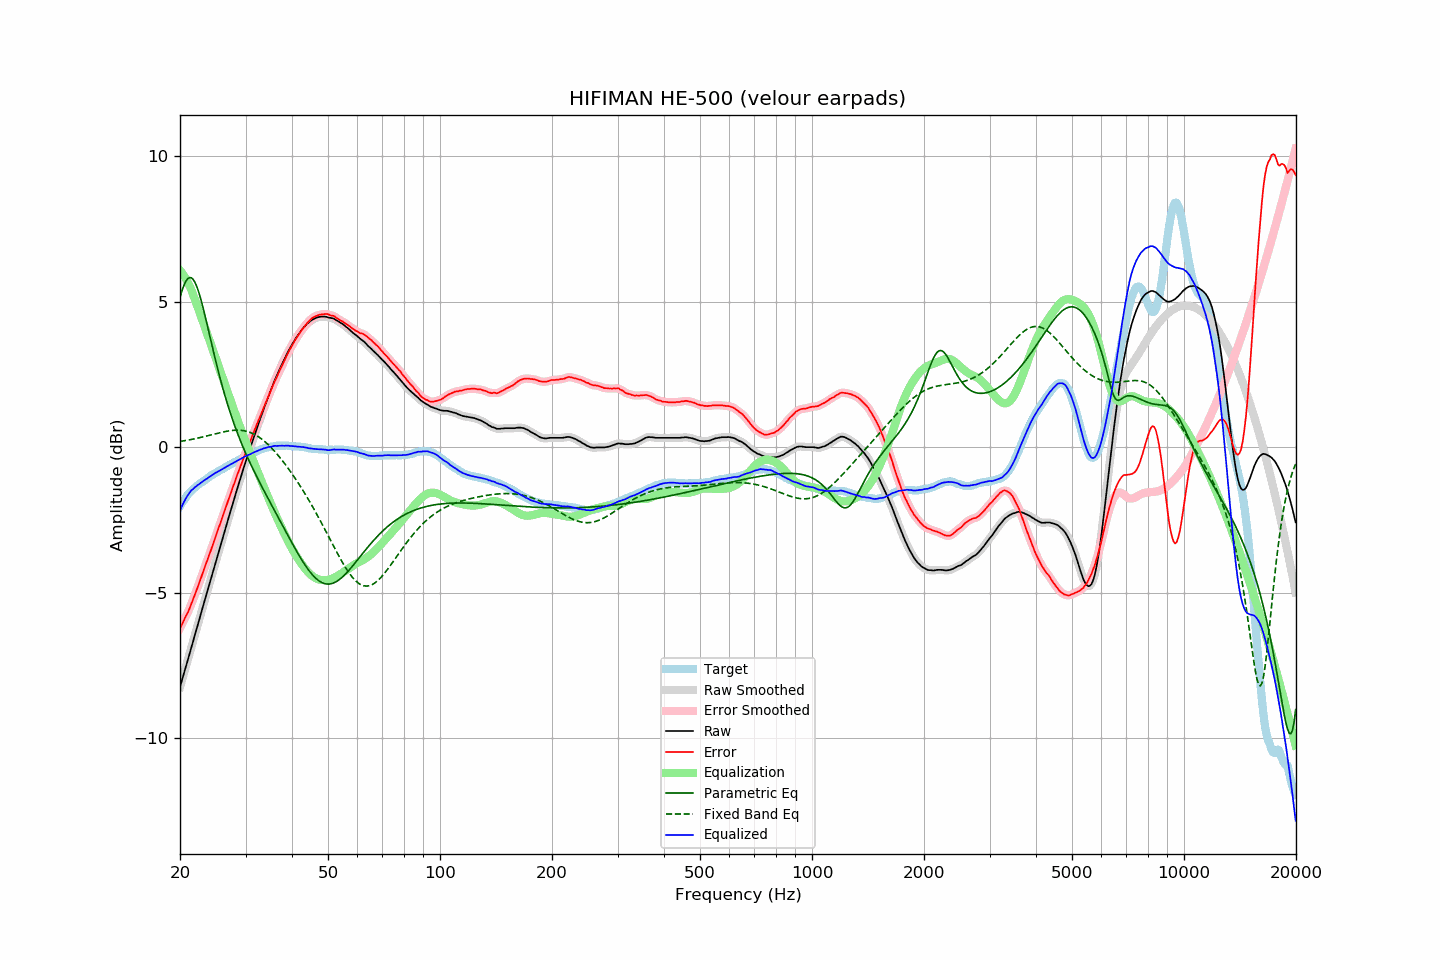

The table this chart was drawn from, first rows:
frequency, raw, error, smoothed, error_smoothed, equalization, parametric_eq, fixed_band_eq, equalized_raw, equalized_smoothed, target
20.00, -8.25, -6.22, -8.25, -6.22, 6.08, 5.15, 0.19, -2.17, -2.17, -2.03
20.20, -8.06, -6.12, -8.06, -6.12, 6.01, 5.34, 0.20, -2.05, -2.05, -1.94
20.40, -7.87, -6.01, -7.87, -6.01, 5.93, 5.50, 0.21, -1.94, -1.93, -1.86
20.61, -7.67, -5.88, -7.67, -5.89, 5.85, 5.63, 0.22, -1.83, -1.83, -1.79
20.81, -7.48, -5.78, -7.48, -5.78, 5.75, 5.73, 0.23, -1.73, -1.73, -1.70
21.02, -7.29, -5.67, -7.29, -5.66, 5.65, 5.80, 0.24, -1.64, -1.64, -1.62
21.23, -7.10, -5.54, -7.10, -5.54, 5.53, 5.83, 0.25, -1.57, -1.56, -1.56
21.44, -6.90, -5.40, -6.90, -5.40, 5.41, 5.82, 0.26, -1.48, -1.49, -1.50
21.66, -6.71, -5.26, -6.71, -5.26, 5.27, 5.78, 0.27, -1.45, -1.44, -1.45
21.87, -6.51, -5.11, -6.51, -5.11, 5.12, 5.70, 0.29, -1.39, -1.39, -1.40
22.09, -6.32, -4.97, -6.32, -4.97, 4.97, 5.58, 0.30, -1.35, -1.35, -1.35
22.31, -6.12, -4.82, -6.12, -4.82, 4.81, 5.44, 0.31, -1.30, -1.31, -1.30
22.54, -5.93, -4.67, -5.93, -4.67, 4.66, 5.27, 0.32, -1.27, -1.27, -1.26
22.76, -5.73, -4.51, -5.73, -4.51, 4.51, 5.08, 0.34, -1.22, -1.23, -1.22
22.99, -5.54, -4.35, -5.54, -4.35, 4.35, 4.87, 0.35, -1.19, -1.19, -1.19
23.22, -5.34, -4.19, -5.34, -4.19, 4.20, 4.65, 0.36, -1.14, -1.15, -1.15
23.45, -5.15, -4.04, -5.15, -4.03, 4.04, 4.42, 0.38, -1.11, -1.11, -1.11
23.69, -4.96, -3.89, -4.96, -3.88, 3.88, 4.19, 0.39, -1.08, -1.07, -1.08
23.92, -4.76, -3.72, -4.76, -3.73, 3.73, 3.95, 0.40, -1.03, -1.04, -1.03
24.16, -4.57, -3.58, -4.57, -3.58, 3.57, 3.71, 0.42, -1.00, -1.00, -0.98
24.40, -4.38, -3.42, -4.37, -3.42, 3.41, 3.48, 0.43, -0.96, -0.96, -0.96
24.65, -4.18, -3.26, -4.18, -3.26, 3.26, 3.24, 0.45, -0.92, -0.92, -0.93
24.89, -3.99, -3.09, -3.99, -3.09, 3.10, 3.01, 0.46, -0.89, -0.89, -0.90
25.14, -3.80, -2.94, -3.80, -2.94, 2.94, 2.79, 0.47, -0.86, -0.86, -0.86
25.39, -3.61, -2.78, -3.61, -2.78, 2.78, 2.57, 0.49, -0.82, -0.83, -0.83
25.65, -3.42, -2.63, -3.42, -2.63, 2.62, 2.36, 0.50, -0.80, -0.80, -0.79
25.91, -3.23, -2.46, -3.23, -2.47, 2.46, 2.15, 0.51, -0.77, -0.77, -0.77
26.16, -3.04, -2.30, -3.04, -2.31, 2.31, 1.96, 0.52, -0.73, -0.73, -0.74
26.43, -2.85, -2.15, -2.85, -2.15, 2.15, 1.76, 0.54, -0.70, -0.70, -0.70
26.69, -2.66, -1.99, -2.66, -1.99, 1.99, 1.58, 0.55, -0.67, -0.67, -0.67
26.96, -2.47, -1.83, -2.47, -1.84, 1.83, 1.40, 0.56, -0.64, -0.64, -0.64
27.23, -2.28, -1.68, -2.28, -1.68, 1.68, 1.23, 0.56, -0.61, -0.61, -0.60
27.50, -2.10, -1.53, -2.10, -1.52, 1.52, 1.06, 0.57, -0.58, -0.58, -0.57
27.77, -1.91, -1.35, -1.91, -1.36, 1.36, 0.90, 0.58, -0.54, -0.55, -0.55
28.05, -1.73, -1.22, -1.73, -1.21, 1.21, 0.74, 0.58, -0.52, -0.52, -0.51
28.33, -1.54, -1.04, -1.54, -1.05, 1.05, 0.59, 0.58, -0.49, -0.49, -0.49
28.62, -1.36, -0.90, -1.36, -0.90, 0.90, 0.44, 0.58, -0.46, -0.46, -0.47
28.90, -1.18, -0.75, -1.18, -0.75, 0.75, 0.30, 0.58, -0.43, -0.43, -0.43
29.19, -1.00, -0.59, -1.00, -0.60, 0.60, 0.16, 0.58, -0.40, -0.40, -0.41
29.48, -0.82, -0.46, -0.82, -0.45, 0.45, 0.03, 0.57, -0.37, -0.37, -0.36
29.78, -0.64, -0.30, -0.64, -0.31, 0.31, -0.10, 0.56, -0.33, -0.34, -0.34
30.08, -0.47, -0.16, -0.47, -0.16, 0.17, -0.23, 0.55, -0.31, -0.31, -0.31
30.38, -0.30, -0.02, -0.30, -0.02, 0.02, -0.35, 0.53, -0.28, -0.28, -0.28
30.68, -0.14, 0.11, -0.14, 0.12, -0.12, -0.47, 0.52, -0.26, -0.26, -0.25
30.99, 0.02, 0.25, 0.02, 0.25, -0.26, -0.59, 0.50, -0.24, -0.23, -0.23
31.30, 0.19, 0.39, 0.18, 0.39, -0.39, -0.71, 0.47, -0.21, -0.21, -0.21
31.61, 0.35, 0.53, 0.35, 0.53, -0.53, -0.82, 0.45, -0.18, -0.18, -0.18
31.93, 0.51, 0.67, 0.51, 0.67, -0.67, -0.93, 0.42, -0.16, -0.16, -0.16
32.24, 0.67, 0.81, 0.67, 0.80, -0.80, -1.04, 0.39, -0.13, -0.13, -0.14
32.57, 0.83, 0.94, 0.83, 0.94, -0.94, -1.15, 0.35, -0.11, -0.11, -0.11
32.89, 0.99, 1.07, 0.99, 1.07, -1.07, -1.26, 0.31, -0.08, -0.09, -0.08
33.22, 1.14, 1.20, 1.14, 1.21, -1.21, -1.37, 0.27, -0.07, -0.07, -0.06
33.55, 1.30, 1.35, 1.30, 1.34, -1.35, -1.47, 0.23, -0.04, -0.05, -0.04
33.89, 1.45, 1.49, 1.45, 1.48, -1.48, -1.58, 0.18, -0.03, -0.03, -0.04
34.23, 1.60, 1.61, 1.60, 1.62, -1.61, -1.68, 0.13, -0.02, -0.01, -0.01
34.57, 1.75, 1.75, 1.75, 1.75, -1.75, -1.79, 0.08, 0.00, -0.00, 0.00
34.92, 1.89, 1.88, 1.89, 1.88, -1.88, -1.89, 0.02, 0.01, 0.01, 0.01
35.27, 2.03, 2.00, 2.03, 2.01, -2.01, -2.00, -0.03, 0.02, 0.02, 0.03
35.62, 2.17, 2.14, 2.17, 2.14, -2.14, -2.10, -0.09, 0.03, 0.03, 0.02
35.97, 2.31, 2.28, 2.31, 2.27, -2.27, -2.20, -0.15, 0.05, 0.04, 0.03
... 635 more rows
